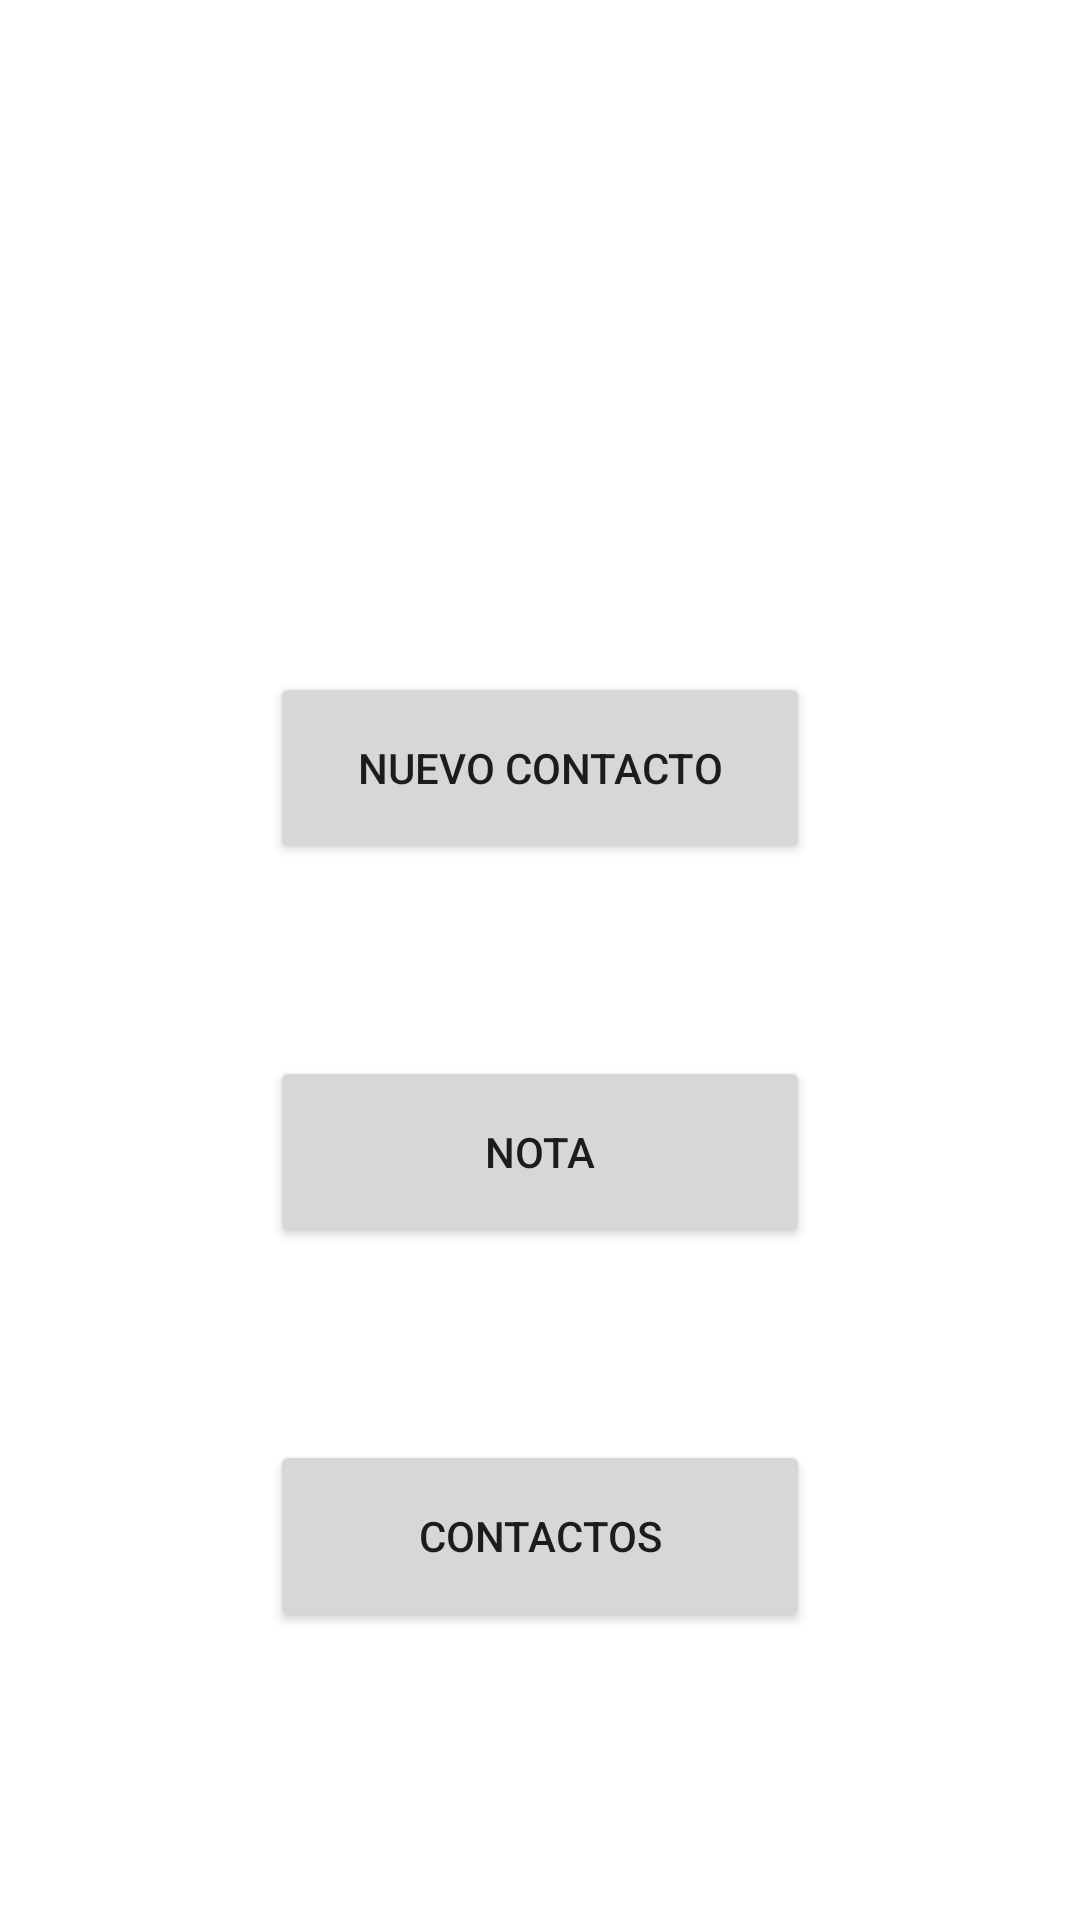

Write the Android layout XML for this screen, with the resource values it uses.
<!-- AndroidManifest.xml: application theme Theme.HorreoMiguel2Eva -->
<!-- res/layout/activity_menu_agenda.xml -->
<?xml version="1.0" encoding="utf-8"?>
<androidx.constraintlayout.widget.ConstraintLayout xmlns:android="http://schemas.android.com/apk/res/android"
    xmlns:app="http://schemas.android.com/apk/res-auto"
    xmlns:tools="http://schemas.android.com/tools"
    android:layout_width="match_parent"
    android:layout_height="match_parent"
    tools:context=".MenuAgenda">

    <androidx.constraintlayout.widget.Guideline
        android:id="@+id/guideline34"
        android:layout_width="wrap_content"
        android:layout_height="wrap_content"
        android:orientation="horizontal"
        app:layout_constraintGuide_percent="0.15" />

    <androidx.constraintlayout.widget.Guideline
        android:id="@+id/guideline36"
        android:layout_width="wrap_content"
        android:layout_height="wrap_content"
        android:orientation="horizontal"
        app:layout_constraintGuide_percent="0.25" />

    <androidx.constraintlayout.widget.Guideline
        android:id="@+id/guideline37"
        android:layout_width="wrap_content"
        android:layout_height="wrap_content"
        android:orientation="horizontal"
        app:layout_constraintGuide_percent="0.45" />

    <androidx.constraintlayout.widget.Guideline
        android:id="@+id/guideline38"
        android:layout_width="wrap_content"
        android:layout_height="wrap_content"
        android:orientation="horizontal"
        app:layout_constraintGuide_percent="0.55" />

    <Button
        android:id="@+id/nuevoContactoButton"
        android:layout_width="0dp"
        android:layout_height="0dp"
        android:text="@string/button01"
        app:layout_constraintBottom_toTopOf="@+id/guideline37"
        app:layout_constraintEnd_toStartOf="@+id/guideline46"
        app:layout_constraintStart_toStartOf="@+id/guideline44"
        app:layout_constraintTop_toTopOf="@+id/guideline39" />

    <Button
        android:id="@+id/button6"
        android:layout_width="0dp"
        android:layout_height="0dp"
        android:text="@string/button02"
        app:layout_constraintBottom_toTopOf="@+id/guideline42"
        app:layout_constraintEnd_toStartOf="@+id/guideline46"
        app:layout_constraintStart_toStartOf="@+id/guideline44"
        app:layout_constraintTop_toTopOf="@+id/guideline41" />

    <androidx.constraintlayout.widget.Guideline
        android:id="@+id/guideline39"
        android:layout_width="wrap_content"
        android:layout_height="wrap_content"
        android:orientation="horizontal"
        app:layout_constraintGuide_percent="0.35" />

    <androidx.constraintlayout.widget.Guideline
        android:id="@+id/guideline40"
        android:layout_width="wrap_content"
        android:layout_height="wrap_content"
        android:orientation="horizontal"
        app:layout_constraintGuide_percent="0.65" />

    <androidx.constraintlayout.widget.Guideline
        android:id="@+id/guideline41"
        android:layout_width="wrap_content"
        android:layout_height="wrap_content"
        android:orientation="horizontal"
        app:layout_constraintGuide_percent="0.75" />

    <androidx.constraintlayout.widget.Guideline
        android:id="@+id/guideline42"
        android:layout_width="wrap_content"
        android:layout_height="wrap_content"
        android:orientation="horizontal"
        app:layout_constraintGuide_percent="0.85" />

    <androidx.constraintlayout.widget.Guideline
        android:id="@+id/guideline44"
        android:layout_width="wrap_content"
        android:layout_height="wrap_content"
        android:orientation="vertical"
        app:layout_constraintGuide_percent="0.25" />

    <androidx.constraintlayout.widget.Guideline
        android:id="@+id/guideline45"
        android:layout_width="wrap_content"
        android:layout_height="wrap_content"
        android:orientation="vertical" />

    <androidx.constraintlayout.widget.Guideline
        android:id="@+id/guideline46"
        android:layout_width="wrap_content"
        android:layout_height="wrap_content"
        android:orientation="vertical"
        app:layout_constraintGuide_percent="0.75" />

    <ImageButton
        android:id="@+id/imageButton1"
        android:layout_width="60dp"
        android:layout_height="56dp"
        android:adjustViewBounds="true"
        android:backgroundTint="#FFFFFF"
        android:cropToPadding="false"
        android:scaleType="fitCenter"
        app:layout_constraintBottom_toTopOf="@+id/guideline34"
        app:layout_constraintEnd_toEndOf="parent"
        app:layout_constraintHorizontal_bias="0.619"
        app:layout_constraintStart_toStartOf="@+id/guideline46"
        app:layout_constraintTop_toTopOf="parent"
        app:layout_constraintVertical_bias="0.296"
        app:srcCompat="@drawable/boton_de_interfaz_delineado_cuadrado_de_cierre_de_sesion"
        app:tint="#6200ED"
        tools:ignore="SpeakableTextPresentCheck" />

    <ImageView
        android:id="@+id/imageView4"
        android:layout_width="88dp"
        android:layout_height="137dp"
        app:layout_constraintBottom_toTopOf="@+id/guideline36"
        app:layout_constraintEnd_toStartOf="@+id/guideline46"
        app:layout_constraintHorizontal_bias="0.494"
        app:layout_constraintStart_toStartOf="@+id/guideline44"
        app:layout_constraintTop_toTopOf="parent"
        app:layout_constraintVertical_bias="1.0"
        app:srcCompat="@drawable/contactos" />

    <Button
        android:id="@+id/buttonNota"
        android:layout_width="0dp"
        android:layout_height="0dp"
        android:text="@string/button03"
        app:layout_constraintBottom_toTopOf="@+id/guideline40"
        app:layout_constraintEnd_toStartOf="@+id/guideline46"
        app:layout_constraintStart_toStartOf="@+id/guideline44"
        app:layout_constraintTop_toTopOf="@+id/guideline38" />
</androidx.constraintlayout.widget.ConstraintLayout>
<!-- resources referenced by this layout -->
<resources>
  <string name="button01">NUEVO CONTACTO</string>
  <string name="button02">CONTACTOS</string>
  <string name="button03">NOTA</string>
  <style name="Theme.HorreoMiguel2Eva" parent="Theme.MaterialComponents.DayNight.NoActionBar">
          
          <item name="colorPrimary">@color/purple_500</item>
          <item name="colorPrimaryVariant">@color/purple_700</item>
          <item name="colorOnPrimary">@color/white</item>
          
          <item name="colorSecondary">@color/teal_200</item>
          <item name="colorSecondaryVariant">@color/teal_700</item>
          <item name="colorOnSecondary">@color/black</item>
          
          <item name="android:statusBarColor">#FFFFFF</item>
          
      </style>
  <!-- not gathered from this repository: default colours our renderer supplied (Android Studio template values) -->
  <color name="purple_500">#FF6200EE</color>
  <color name="purple_700">#FF3700B3</color>
  <color name="teal_200">#FF03DAC5</color>
  <color name="teal_700">#FF018786</color>
  <color name="black">#FF000000</color>
  <color name="white">#FFFFFFFF</color>
</resources>
